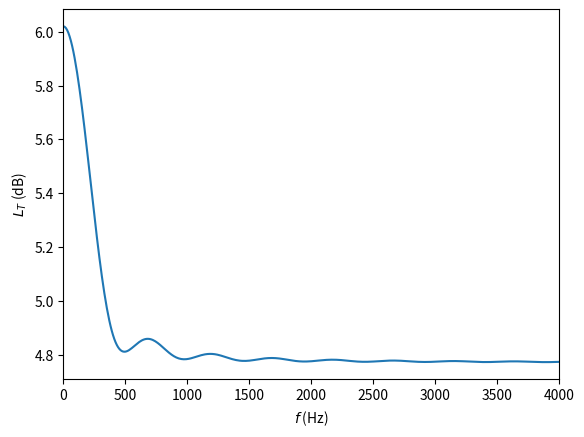

Reproduce this figure in Python.
import numpy as np
import matplotlib.pyplot as plt

#1

N = 1000
c0 = 343
rho0 = 1
l = 0.35 #m
x = np.linspace(0,l,1000)
#print(x)
j = 1
h = np.zeros(1000)
S = np.zeros(1000)
k = 0
S0=0.06 #m
Sf=0.18 #m
f = np.linspace(1, 10000, 1000)
#print(f)

for j in range(x.size):
    h[j] = x[j]-x[j-1]
    
h[0] = 0.0004004

#0.45 pour l=0.4
#avant 0.34
m = 0.34
for k in range (S.size):
    S[k] = m*x[k]+S0
"""
x0 = 0.14
for k in range(S.size):
    S[k] = S0*(x[k]**2/x0**2)
"""

#print(S)

#plt.plot(x, S)
#plt.show()

def Tn(f0,rho0,c0,S,h):
    Z0 = rho0*c0
    k0 = 2*np.pi*f0/c0
    tn = np.zeros((2,2),dtype=complex) #matrice 2,2 complexe init a 0
    tn[0,0] = np.cos(k0*h)
    tn[0,1] = -1j*Z0/S*np.sin(k0*h)
    tn[1,0] = -1j*S/Z0*np.sin(k0*h)
    tn[1,1] = np.cos(k0*h)
    return tn

D0 = np.zeros((2,2))
Z0 = rho0*c0
D0[0,0] = 1
D0[0,1] = 1
D0[1,0] = S0/Z0
D0[1,1] = -S0/Z0
D0_inv = np.linalg.inv(D0)
#M = np.zeros((2,2),dtype=complex)
M = D0_inv

for i in range(N):
    M = np.dot(M,Tn(f[0],rho0,c0,S[i],h[i]))

Df = np.zeros((2,2))
Df[0,0] = 1
Df[0,1] = 1
Df[1,0] = Sf/Z0
Df[1,1] = -Sf/Z0

M = np.dot(M,Df)

#4
t = 1/M[0,0]
r = M[1,0]*t
print("le coefficient t est: ",t)
print("le coefficient r est: ",r)

#print(np.abs(r))
R = (np.abs(r))**2
k0 = 2*np.pi*f[0]/c0
T = (np.abs(t))**2
#print("R : ",R)
#print("T: ",T)
I_i= 10**(-7)
L_i = 64
I_t = T*I_i
#print("I_t: ",I_t)
L_t = 10*np.log10(I_t/10**(-12))
#print("L_t: ",L_t)


#5
def Mn(f):
    D0 = np.zeros((2,2))
    Z0 = rho0*c0
    D0[0,0] = 1
    D0[0,1] = 1
    D0[1,0] = S0/Z0
    D0[1,1] = -S0/Z0
    D0_inv = np.linalg.inv(D0)
    M = D0_inv

    for i in range(N):
        M = np.dot(M,Tn(f,rho0,c0,S[i],h[i]))

    Df = np.zeros((2,2))
    Df[0,0] = 1
    Df[0,1] = 1
    Df[1,0] = Sf/Z0
    Df[1,1] = -Sf/Z0

    M = np.dot(M,Df)
    return M

t = np.zeros(1000,dtype=complex) #tableau de coef transmission
for i in range(1000):
    M = Mn(f[i])
    t[i] = 1/M[0,0]
#print(t)
#print("M[1,1] = ",M[0,0])
#print("M[2,2] = ",M[1,1])
#print("M[1,2] = ",M[0,1])
#print("M[2,1] = ",M[1,0])

#6
#tracer facteur de perte en fonction de la frequence
facteur_perte = 10*np.log10(1/(np.abs(t)**2))
plt.plot(f,facteur_perte)
plt.xlabel('$f$ (Hz)')
plt.ylabel('$L_T$ (dB)')
plt.xlim(0,4000)
plt.show()